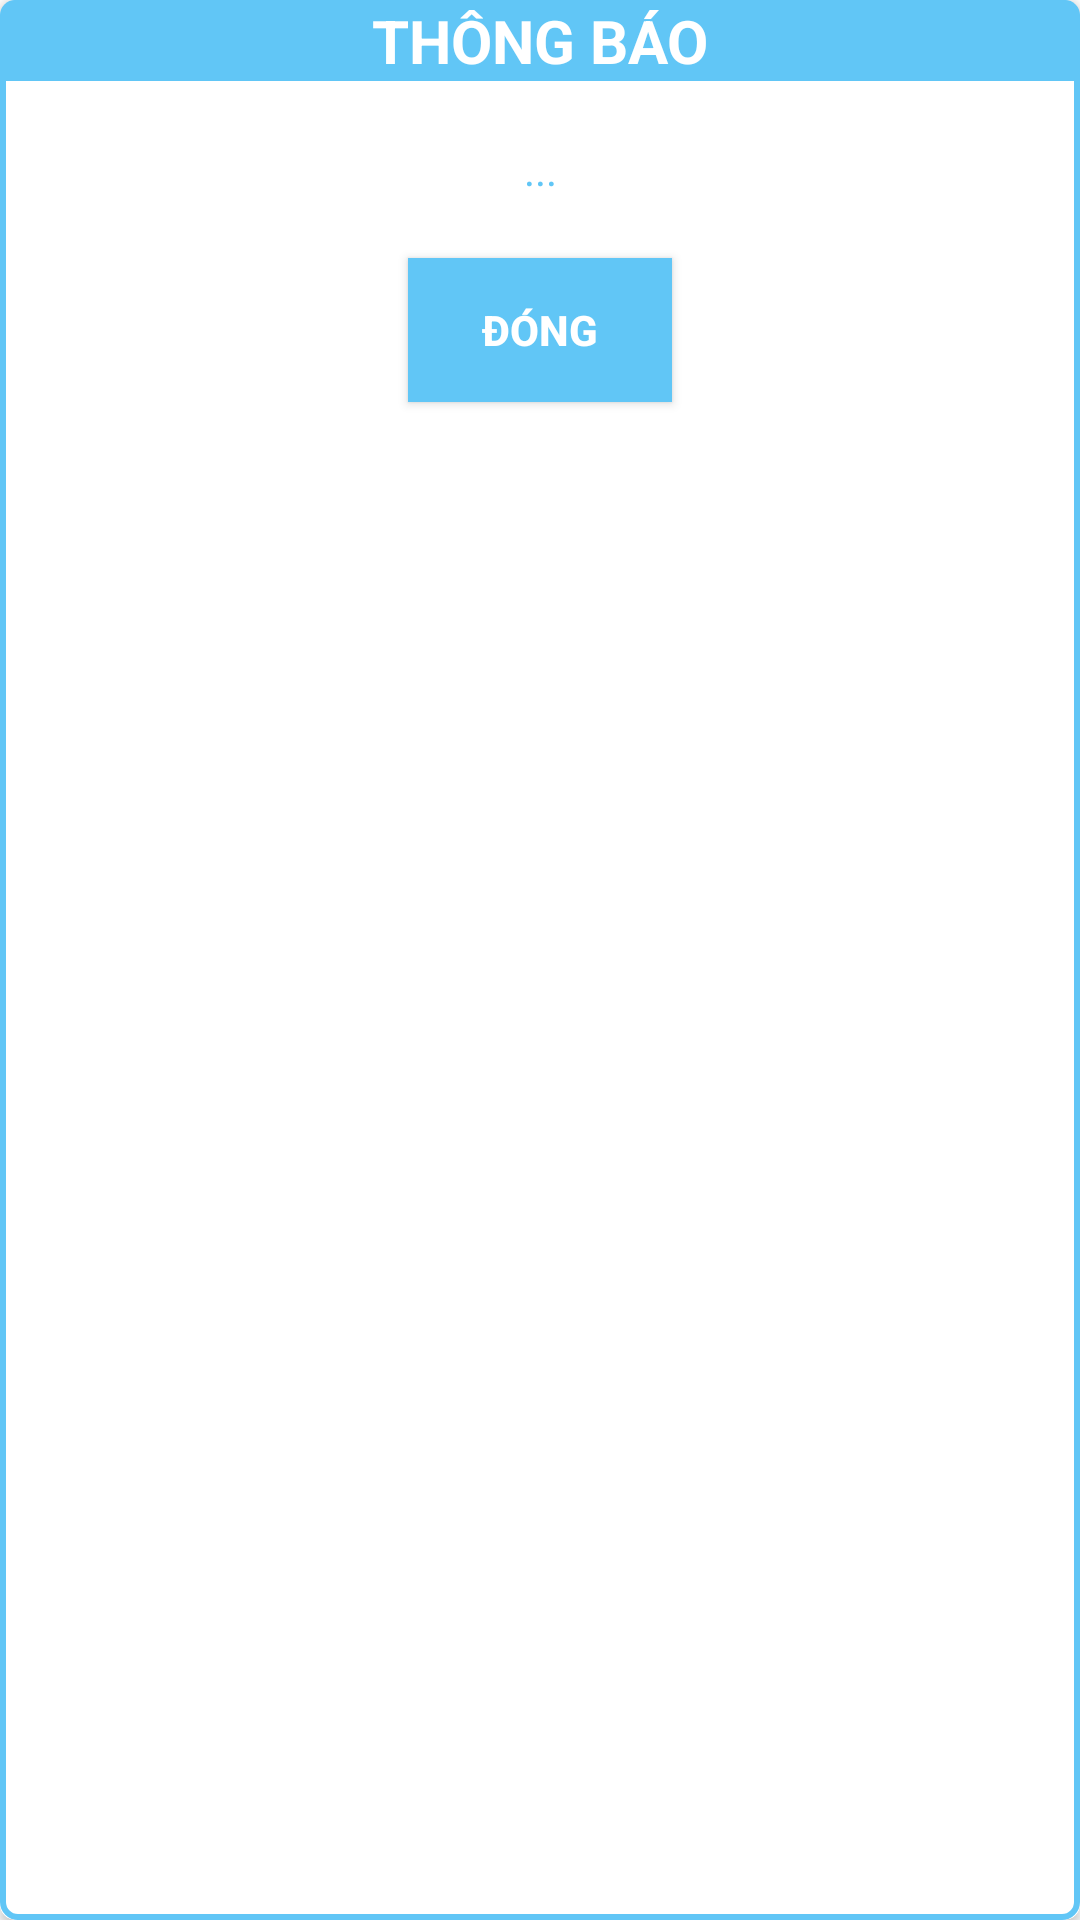

Produce the Android XML layout that renders to this screen, including the resource entries it uses.
<!-- AndroidManifest.xml: application theme Theme.Ecommerce -->
<!-- res/layout/dialog.xml -->
<?xml version="1.0" encoding="utf-8"?>
<androidx.cardview.widget.CardView xmlns:android="http://schemas.android.com/apk/res/android"
    xmlns:card_view="http://schemas.android.com/apk/res-auto"
    android:layout_width="match_parent"
    android:layout_height="wrap_content"
    android:layout_marginHorizontal="8dp"
    card_view:cardCornerRadius="5dp">

   <LinearLayout
       android:background="@drawable/border2"
       android:layout_width="match_parent"
       android:layout_height="match_parent"
       android:orientation="vertical">
       <TextView
           android:background="@drawable/ln_gradien"
           android:textAlignment="center"
           android:layout_width="match_parent"
           android:layout_height="wrap_content"
           android:layout_alignParentTop="true"
           android:layout_centerInParent="true"
           android:layout_marginBottom="20dp"
           android:text="THÔNG BÁO"
           android:textColor="@color/white"
           android:textSize="20sp"
           android:textStyle="bold" />

       <TextView
           android:id="@+id/tvInfo"
           android:layout_marginBottom="20dp"
           android:textColor="@color/main2"
           android:text="..."
           android:textAlignment="center"
           android:layout_width="match_parent"
           android:layout_height="wrap_content"/>

       <android.widget.Button
           android:id="@+id/okDialog"
           android:layout_width="wrap_content"
           android:layout_height="wrap_content"
           android:layout_gravity="center"
           android:layout_marginBottom="8dp"
           android:background="@drawable/ln_gradien"
           android:text="ĐÓNG"
           android:textColor="@color/white"
           android:textStyle="bold" />
   </LinearLayout>


</androidx.cardview.widget.CardView>
<!-- resources referenced by this layout -->
<resources>
  <color name="main2">#61C6F6</color>
  <color name="white">#FFFFFF</color>
  <!-- drawable border2 (drawable) -->
  <?xml version="1.0" encoding="utf-8"?>
  <shape xmlns:android="http://schemas.android.com/apk/res/android">
  <corners android:radius="5dp" />
      <stroke
          android:width="2dp"
          android:color="@color/blue"/>
  </shape>
  <!-- drawable ln_gradien (drawable) -->
  <?xml version="1.0" encoding="utf-8"?>
  <shape xmlns:android="http://schemas.android.com/apk/res/android">
      <gradient
          android:endColor="@color/blue"
          android:startColor="@color/blue" />
  </shape>
  <style name="Theme.Ecommerce" parent="Theme.MaterialComponents.DayNight.DarkActionBar">
          
          <item name="colorPrimary">#2196F3</item>
          <item name="colorPrimaryVariant">@color/blue</item>
          <item name="colorOnPrimary">@color/white</item>
          
          <item name="colorSecondary">@color/blue</item>
          <item name="colorSecondaryVariant">@color/teal_700</item>
          <item name="colorOnSecondary">@color/black</item>
  
          
          <item name="android:statusBarColor" tools:targetApi="l">?attr/colorPrimaryVariant</item>
          <item name="fontFamily">@font/raleway</item>
          <item name="android:windowFullscreen">true</item>
      </style>
  <color name="blue">#61C6F6</color>
  <color name="teal_700">#FF018786</color>
  <color name="black">#FF000000</color>
</resources>
